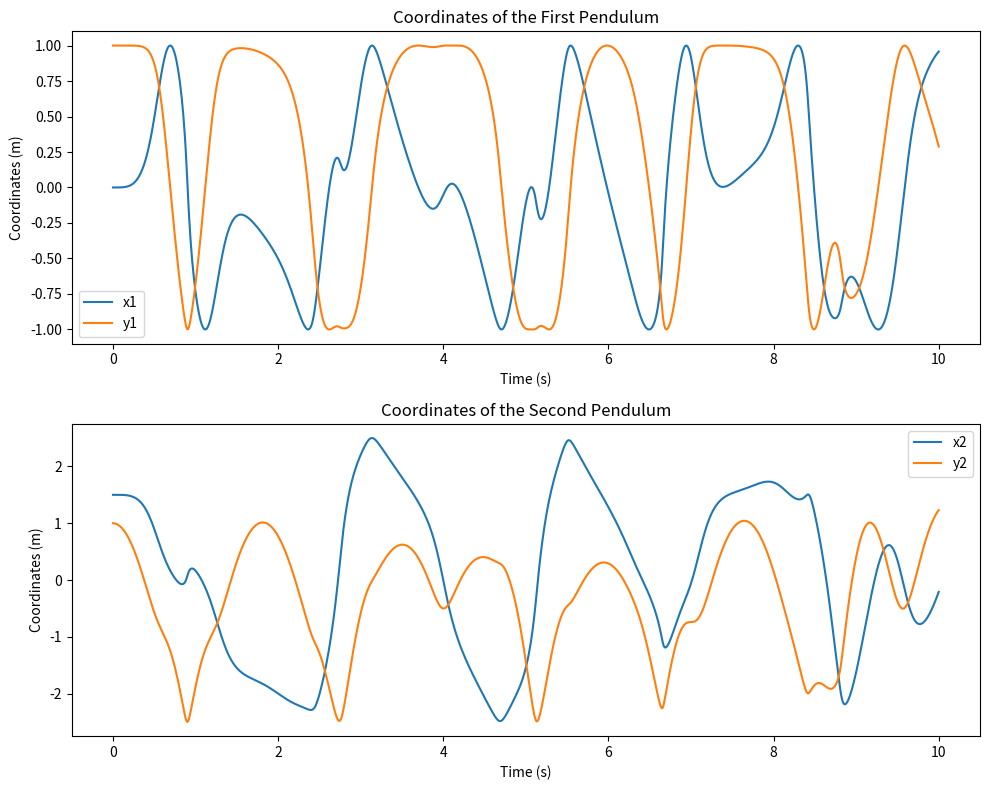

This figure's Python source:
import sys
import numpy as np
from scipy.integrate import solve_ivp
import matplotlib.pyplot as plt

# Pendulum rod lengths (m) and masses (kg).
L1, L2 = 1, 1.5
m1, m2 = 1, 2
# The gravitational acceleration (m.s-2).
g = 9.81
# Check that the integration conserves total energy to within this absolute
# tolerance.
EDRIFT = 0.05

def deriv(t, y, L1, L2, m1, m2):
    """Return the derivatives of y = theta1, p_theta1, theta2, p_theta2.

    These are the generalized coordinates (here, angles) and generalized
    momenta for the two rigid rods.

    """

    theta1, p_theta1, theta2, p_theta2 = y

    M = m1 + 3*m2
    c, s = np.cos(theta1 - theta2), np.sin(theta1 - theta2)
    Lr = L1 / L2
    den = 4 * M - 9 * m2 * c**2

    theta1dot = 6 / L1**2 * (2*p_theta1 - 3 * Lr * c * p_theta2) / den
    theta2dot = 6 / m2 / L2**2 * (
                    (2 * p_theta2 * M - 3 * m2 / Lr * c * p_theta1) / den)
    term = m2 * L1 * L2 / 2 * theta1dot * theta2dot * s
    p_theta1dot = -term - (m1/2 + m2) * g * L1 * np.sin(theta1)
    p_theta2dot = term - m2/2 * g * L2 * np.sin(theta2)

    return theta1dot, p_theta1dot, theta2dot, p_theta2dot

def calc_H(y, L1, L2, m1, m2):
    """Calculate the Hamiltonian at y = theta1, p_theta1, theta2, p_theta2."""
    theta1, p_theta1, theta2, p_theta2 = y

    theta1dot, p_theta1dot, theta2dot, p_theta2dot = deriv(None, y, L1, L2,
                                                           m1, m2)
    # The Lagrangian
    c = np.cos(theta1 - theta2)
    L = ( m1 * (L1 * theta1dot)**2 / 6 + m2 * (L2 * theta2dot)**2 / 6
             + m2 / 2 * ((L1 * theta1dot)**2 + L1*L2*theta1dot*theta2dot * c)
             + g * L1 * np.cos(theta1) * (m1 / 2 + m2)
             + g * L2 * np.cos(theta2) * m2 / 2
        )

    # The Hamiltonian
    H = p_theta1 * theta1dot + p_theta2 * theta2dot - L
    return H

# Maximum time, time point spacings and the time grid (all in s).
tmax, dt = 10, 0.01
t = np.arange(0, tmax+dt, dt)

# Initial conditions:
# angles: theta1, theta2 and generalized momenta: p_theta1, p_theta2
theta1_0, theta2_0 = np.pi, np.pi/2
# theta1_0, theta2_0 = 0, 0
p_theta1_0, p_theta2_0 = 0, 0
y0 = np.array([theta1_0, p_theta1_0, theta2_0, p_theta2_0])
# Could call calc_H, but since the initial p_thetai are zero, and the
# Hamiltonian is conserved (since the Langrangian has no explicit time-
# dependence, H0 is just the potential energy of the initial configuration:
H0 = -g * (L1 * np.cos(theta1_0) * (m1 / 2 + m2) +
           L2 * np.cos(theta2_0) * m2 / 2)

# Do the numerical integration of the equations of motion.
y = solve_ivp(deriv, (0, tmax), y0, method='LSODA', dense_output=True,
              args=(L1, L2, m1, m2))

# Check that the Hamiltonian didn't drift too much.
H = calc_H(y.y, L1, L2, m1, m2)
if any(abs(H-H0) > EDRIFT):
    print('Maximum energy drift exceeded')

# Unpack dynamical variables as a function of time.
theta1, p_theta1, theta2, p_theta2 = y.sol(t)

# Convert to Cartesian coordinates of the two rods.
x1 = L1 * np.sin(theta1)
y1 = -L1 * np.cos(theta1)
x2 = x1 + L2 * np.sin(theta2)
y2 = y1 - L2 * np.cos(theta2)

# # Plot a trail of the m2 bob's position for the last trail_secs seconds.
# trail_secs = 1
# # This corresponds to max_trail time points.
# max_trail = int(trail_secs / dt)

# def make_plot(i):
#     """
#     Plot and save an image of the double pendulum configuration for time
#     point i.
#     """

#     # The pendulum rods (thick, black).
#     ax.plot([0, x1[i], x2[i]], [0, y1[i], y2[i]], lw=8, c='k')

#     # The trail will be divided into ns segments and plotted as a fading line.
#     ns = 20
#     s = max_trail // ns

#     for j in range(ns):
#         imin = i - (ns-j)*s
#         if imin < 0:
#             continue
#         imax = imin + s + 1
#         # The fading looks better if we square the fractional length along the
#         # trail.
#         alpha = (j/ns)**2
#         # Two trails, initiating at the centres of mass of the two rods.
#         ax.plot(x1[imin:imax]/2, y1[imin:imax]/2, c='b', solid_capstyle='butt',
#                 lw=2, alpha=alpha)
#         ax.plot((x1[imin:imax]+x2[imin:imax])/2,
#                 (y1[imin:imax]+y2[imin:imax])/2,
#                 c='r', solid_capstyle='butt', lw=2, alpha=alpha)

#     # Centre the image on the fixed anchor point, and ensure the axes are equal
#     ax.set_xlim(-L1-L2, L1+L2)
#     ax.set_ylim(-L1-L2, L1+L2)
#     ax.set_aspect('equal', adjustable='box')
#     plt.axis('off')
#     plt.savefig('frames/_img{:04d}.png'.format(i//di), dpi=72)
#     plt.cla()


# # Make an image every di time points, corresponding to a frame rate of fps
# # frames per second.
# # Frame rate, s-1
# fps = 10
# di = int(1/fps/dt)
# fig = plt.figure(figsize=(8.3333, 6.25), dpi=72)
# ax = fig.add_subplot(111)

# for i in range(0, t.size, di):
#     print(i // di, '/', t.size // di)
#     make_plot(i)

# Create subplots
fig, (ax1, ax2) = plt.subplots(2, 1, figsize=(10, 8))

# Plot x1 and y1 in the first subplot
ax1.plot(t, x1, label='x1')
ax1.plot(t, y1, label='y1')
ax1.set_xlabel('Time (s)')
ax1.set_ylabel('Coordinates (m)')
ax1.legend()
ax1.set_title('Coordinates of the First Pendulum')

# Plot x2 and y2 in the second subplot
ax2.plot(t, x2, label='x2')
ax2.plot(t, y2, label='y2')
ax2.set_xlabel('Time (s)')
ax2.set_ylabel('Coordinates (m)')
ax2.legend()
ax2.set_title('Coordinates of the Second Pendulum')

plt.tight_layout()
plt.show()